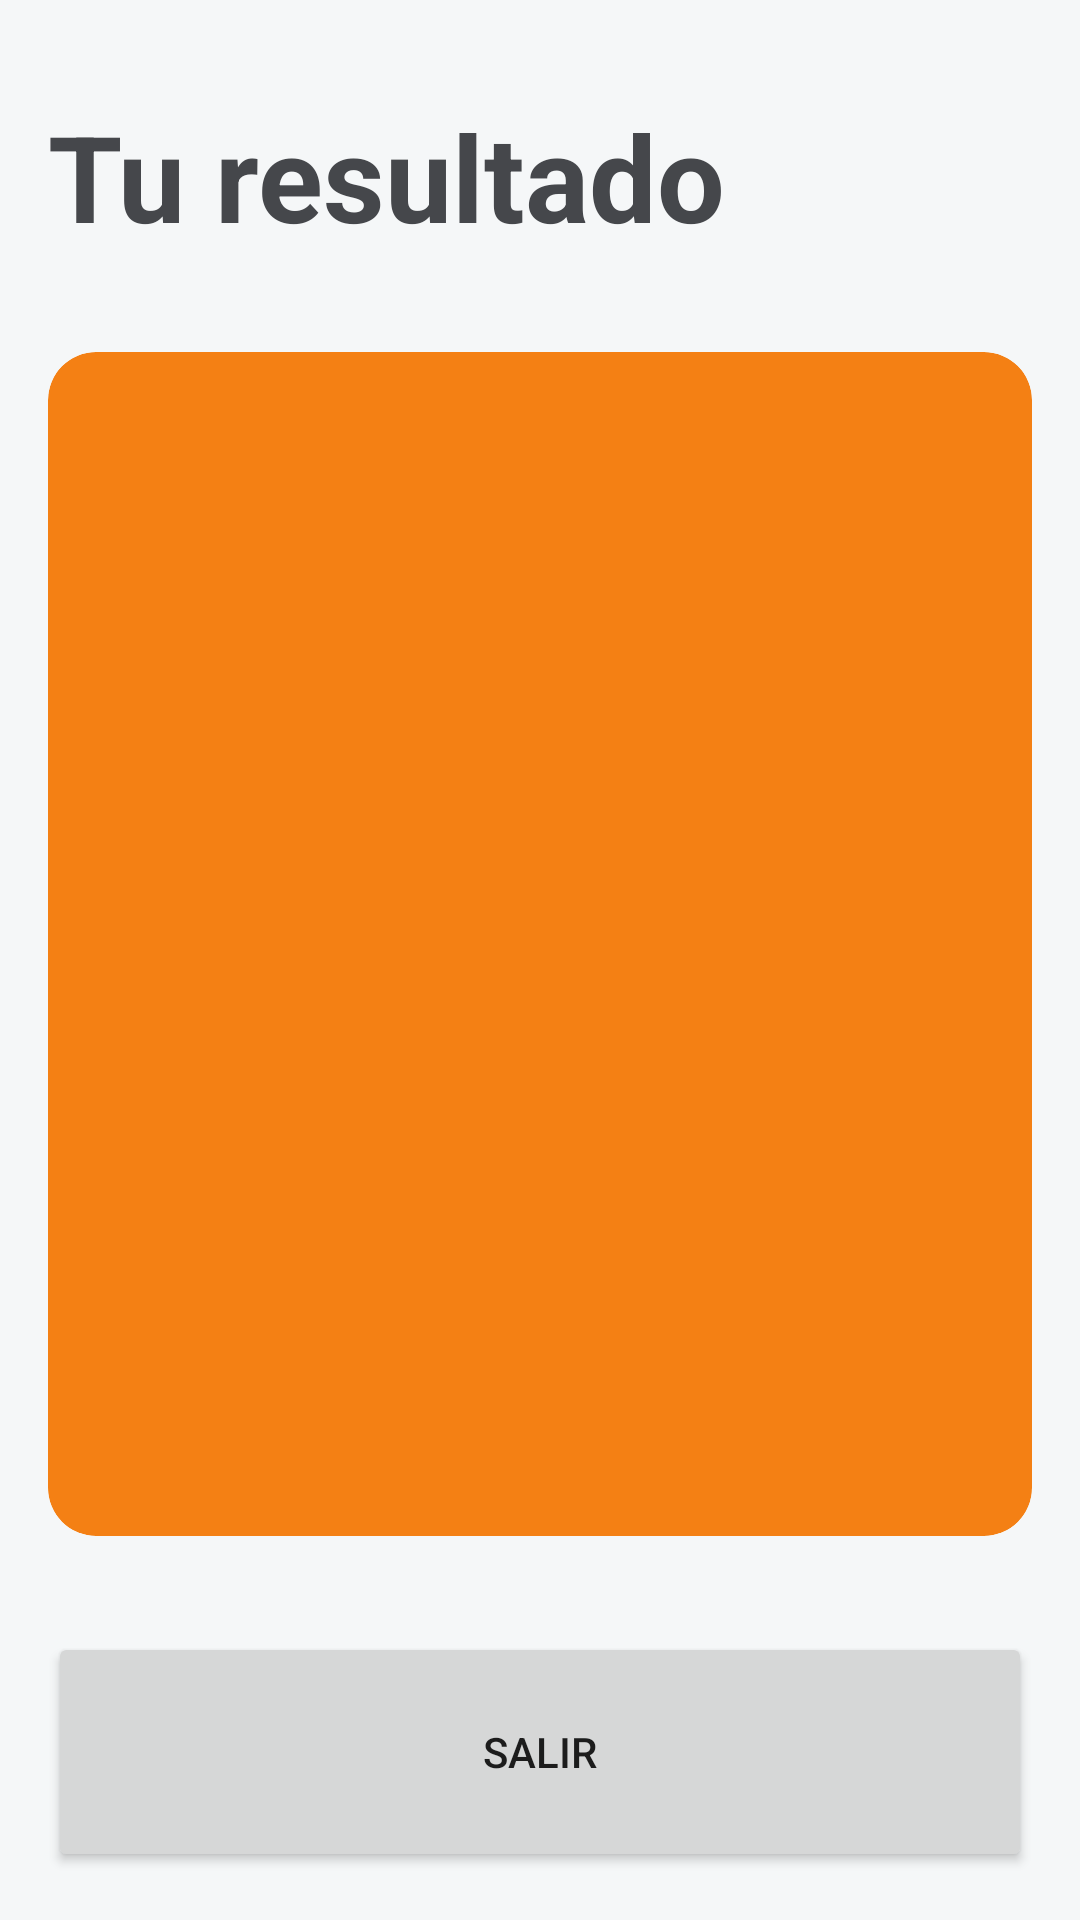

Android layout source for this screen:
<!-- AndroidManifest.xml: application theme Theme.FitnesLife -->
<!-- res/layout/fragment_result_body.xml -->
<?xml version="1.0" encoding="utf-8"?>
<FrameLayout xmlns:android="http://schemas.android.com/apk/res/android"
    xmlns:app="http://schemas.android.com/apk/res-auto"
    xmlns:tools="http://schemas.android.com/tools"
    android:id="@+id/flResultado"
    android:layout_width="match_parent"
    android:layout_height="match_parent"
    tools:context=".fragments.ResultBodyFragment">

    <androidx.constraintlayout.widget.ConstraintLayout
        android:layout_width="match_parent"
        android:layout_height="match_parent"
        android:background="@color/background_app"
        android:padding="16dp">

        <TextView
            android:id="@+id/tvTitle"
            android:layout_width="wrap_content"
            android:layout_height="wrap_content"
            android:layout_marginTop="16dp"
            android:text="@string/result"
            android:textColor="@color/grey_components"
            android:textSize="40sp"
            android:textStyle="bold"
            app:layout_constraintStart_toStartOf="parent"
            app:layout_constraintTop_toTopOf="parent" />

        <androidx.cardview.widget.CardView
            android:layout_width="0dp"
            android:layout_height="0dp"
            android:layout_marginVertical="32dp"
            app:cardBackgroundColor="@color/orange_icons"
            app:cardCornerRadius="16dp"
            app:layout_constraintBottom_toTopOf="@id/btnRecalculate"
            app:layout_constraintEnd_toEndOf="parent"
            app:layout_constraintStart_toStartOf="parent"
            app:layout_constraintTop_toBottomOf="@+id/tvTitle">

            <androidx.appcompat.widget.LinearLayoutCompat
                android:layout_width="match_parent"
                android:layout_height="match_parent"
                android:layout_margin="16dp"
                android:gravity="center"
                android:orientation="vertical">

                <TextView
                    android:id="@+id/tvResult"
                    android:layout_width="wrap_content"
                    android:layout_height="wrap_content"
                    android:textSize="26sp"
                    android:textStyle="bold"
                    tools:text="Normal" />

                <TextView
                    android:id="@+id/tvIMC"
                    android:layout_width="wrap_content"
                    android:layout_height="wrap_content"
                    android:layout_marginVertical="64dp"
                    android:textColor="@color/white"
                    android:textSize="70sp"
                    android:textStyle="bold"
                    tools:text="Normal" />

                <TextView
                    android:id="@+id/tvDescription"
                    android:layout_width="wrap_content"
                    android:layout_height="wrap_content"
                    android:textColor="@color/grey_components"
                    android:textSize="26sp"
                    tools:text="Normal" />

            </androidx.appcompat.widget.LinearLayoutCompat>

        </androidx.cardview.widget.CardView>

        <Button
            android:id="@+id/btnRecalculate"
            android:layout_width="0dp"
            android:layout_height="80dp"
            android:text="@string/recalculate"
            app:layout_constraintBottom_toBottomOf="parent"
            app:layout_constraintEnd_toEndOf="parent"
            app:layout_constraintStart_toStartOf="parent" />

    </androidx.constraintlayout.widget.ConstraintLayout>

</FrameLayout>
<!-- resources referenced by this layout -->
<resources>
  <color name="background_app">#F5F7F8</color>
  <color name="grey_components">#45474B</color>
  <color name="orange_icons">#F48014</color>
  <color name="white">#FFFFFFFF</color>
  <string name="recalculate">Salir</string>
  <string name="result">Tu resultado</string>
  <style name="Theme.FitnesLife" parent="Theme.MaterialComponents.DayNight.NoActionBar">
          
          <item name="colorPrimary">@color/grey_components</item>
          <item name="android:statusBarColor">?attr/colorPrimary</item>
      </style>
</resources>
